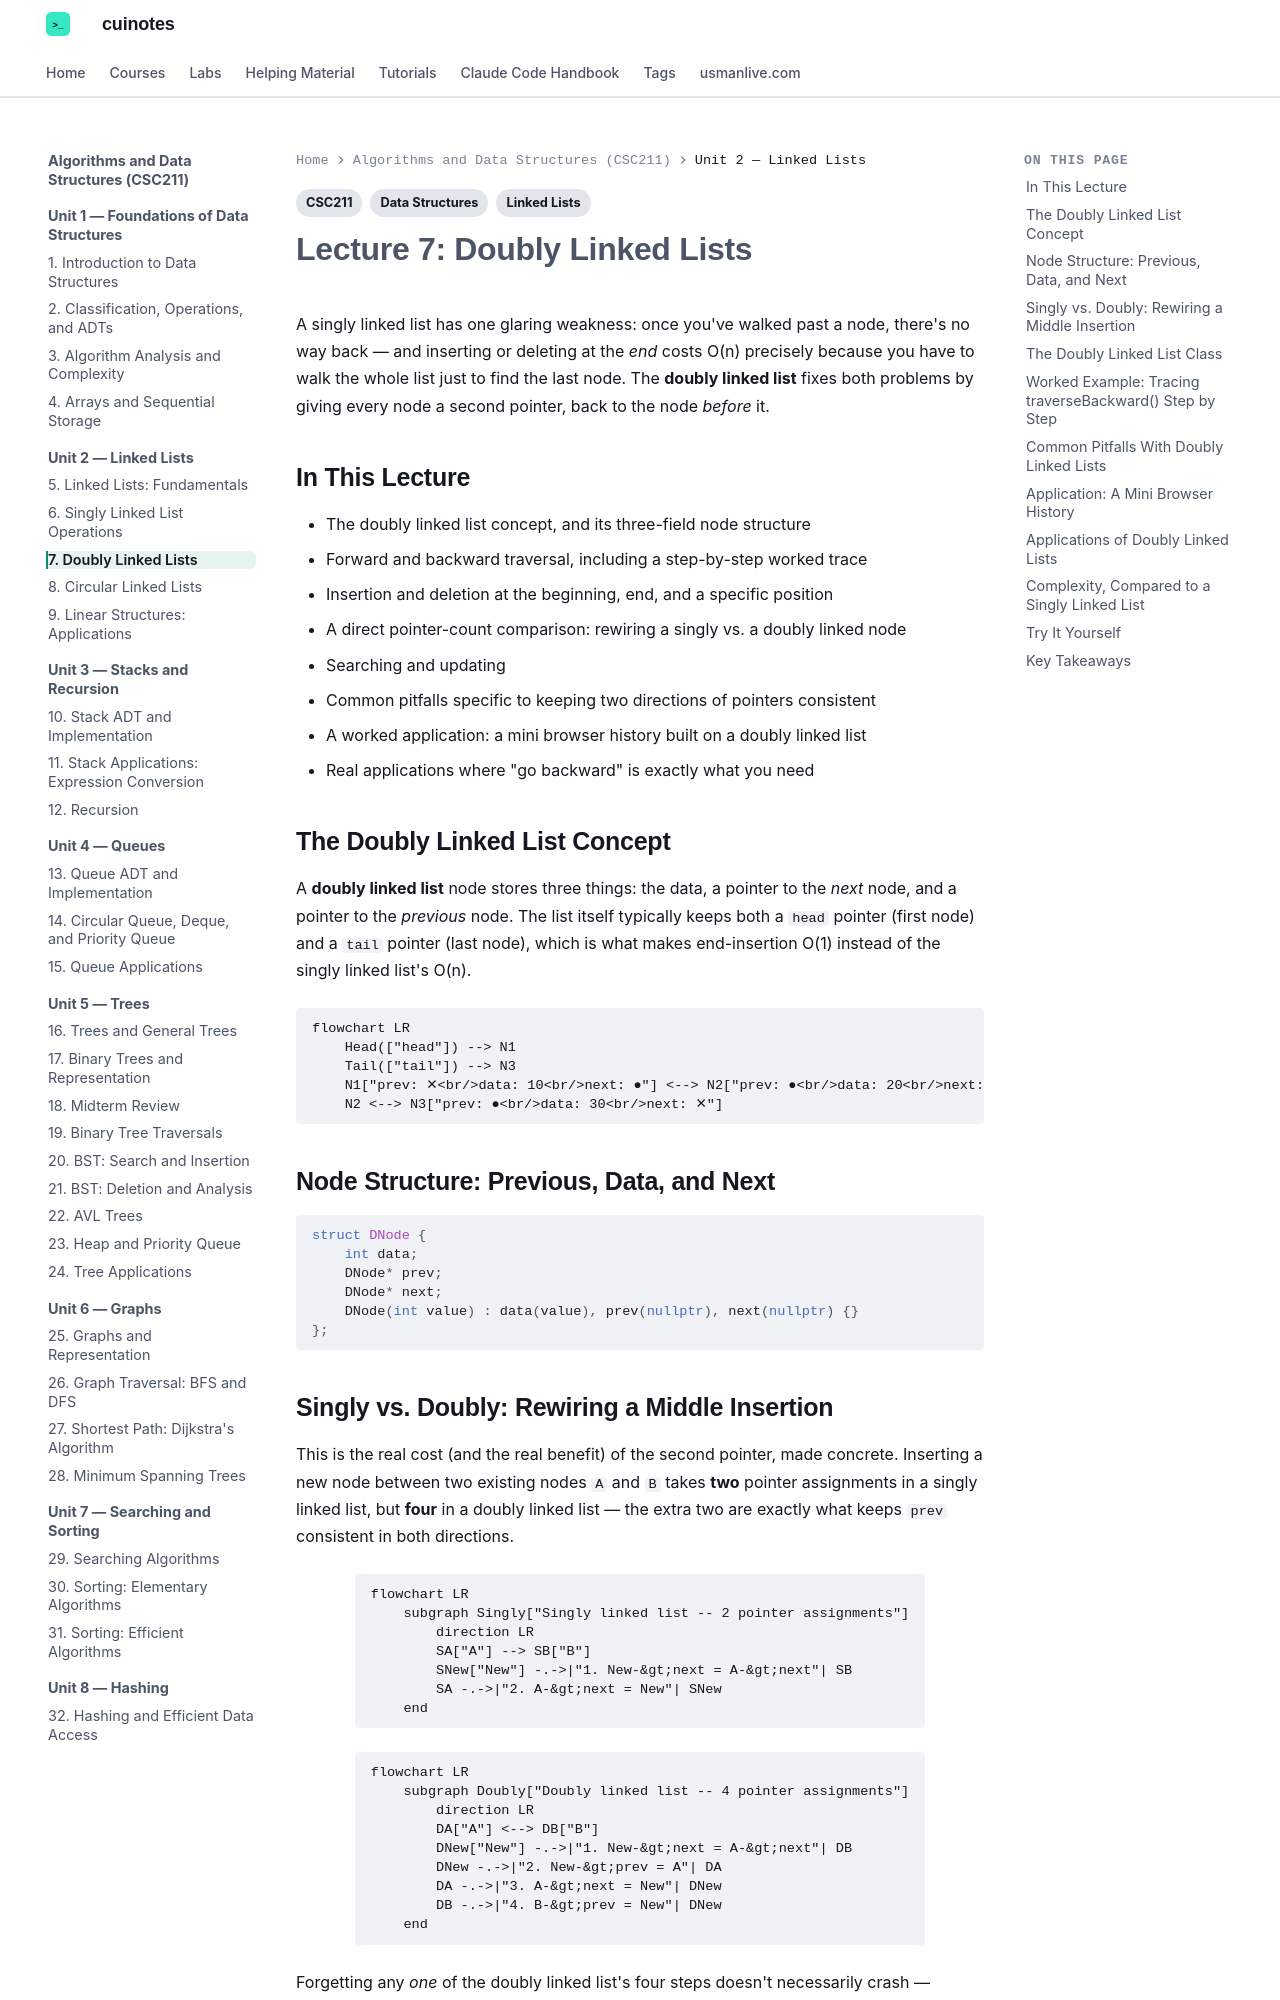

repository: mua22/mern-web-book · page: algorithms-and-data-structures/lecture-07-doubly-linked-lists/index.html · generator: mkdocs

---
title: "Lecture 7: Doubly Linked Lists"
tags:
  - CSC211
  - Linked Lists
  - Data Structures
---

# Lecture 7: Doubly Linked Lists

A singly linked list has one glaring weakness: once you've walked past a node, there's no
way back — and inserting or deleting at the *end* costs O(n) precisely because you have to
walk the whole list just to find the last node. The **doubly linked list** fixes both
problems by giving every node a second pointer, back to the node *before* it.

## In This Lecture

- The doubly linked list concept, and its three-field node structure
- Forward and backward traversal, including a step-by-step worked trace
- Insertion and deletion at the beginning, end, and a specific position
- A direct pointer-count comparison: rewiring a singly vs. a doubly linked node
- Searching and updating
- Common pitfalls specific to keeping two directions of pointers consistent
- A worked application: a mini browser history built on a doubly linked list
- Real applications where "go backward" is exactly what you need

## The Doubly Linked List Concept

A **doubly linked list** node stores three things: the data, a pointer to the *next*
node, and a pointer to the *previous* node. The list itself typically keeps both a `head`
pointer (first node) and a `tail` pointer (last node), which is what makes end-insertion
O(1) instead of the singly linked list's O(n).

```mermaid
flowchart LR
    Head(["head"]) --> N1
    Tail(["tail"]) --> N3
    N1["prev: ✕<br/>data: 10<br/>next: ●"] <--> N2["prev: ●<br/>data: 20<br/>next: ●"]
    N2 <--> N3["prev: ●<br/>data: 30<br/>next: ✕"]
```

## Node Structure: Previous, Data, and Next

```cpp
struct DNode {
    int data;
    DNode* prev;
    DNode* next;
    DNode(int value) : data(value), prev(nullptr), next(nullptr) {}
};
```

## Singly vs. Doubly: Rewiring a Middle Insertion

This is the real cost (and the real benefit) of the second pointer, made concrete.
Inserting a new node between two existing nodes `A` and `B` takes **two** pointer
assignments in a singly linked list, but **four** in a doubly linked list — the extra two
are exactly what keeps `prev` consistent in both directions.

```mermaid
flowchart LR
    subgraph Singly["Singly linked list -- 2 pointer assignments"]
        direction LR
        SA["A"] --> SB["B"]
        SNew["New"] -.->|"1. New-&gt;next = A-&gt;next"| SB
        SA -.->|"2. A-&gt;next = New"| SNew
    end
```

```mermaid
flowchart LR
    subgraph Doubly["Doubly linked list -- 4 pointer assignments"]
        direction LR
        DA["A"] <--> DB["B"]
        DNew["New"] -.->|"1. New-&gt;next = A-&gt;next"| DB
        DNew -.->|"2. New-&gt;prev = A"| DA
        DA -.->|"3. A-&gt;next = New"| DNew
        DB -.->|"4. B-&gt;prev = New"| DNew
    end
```

Forgetting any *one* of the doubly linked list's four steps doesn't necessarily crash —
`traverseForward()` might still print correctly while `traverseBackward()` silently prints
garbage (or an incomplete list), because forward traversal never looks at the `prev`
pointer that was left stale. This is exactly why doubly linked list bugs are often caught
late: half the structure looks perfectly fine.
